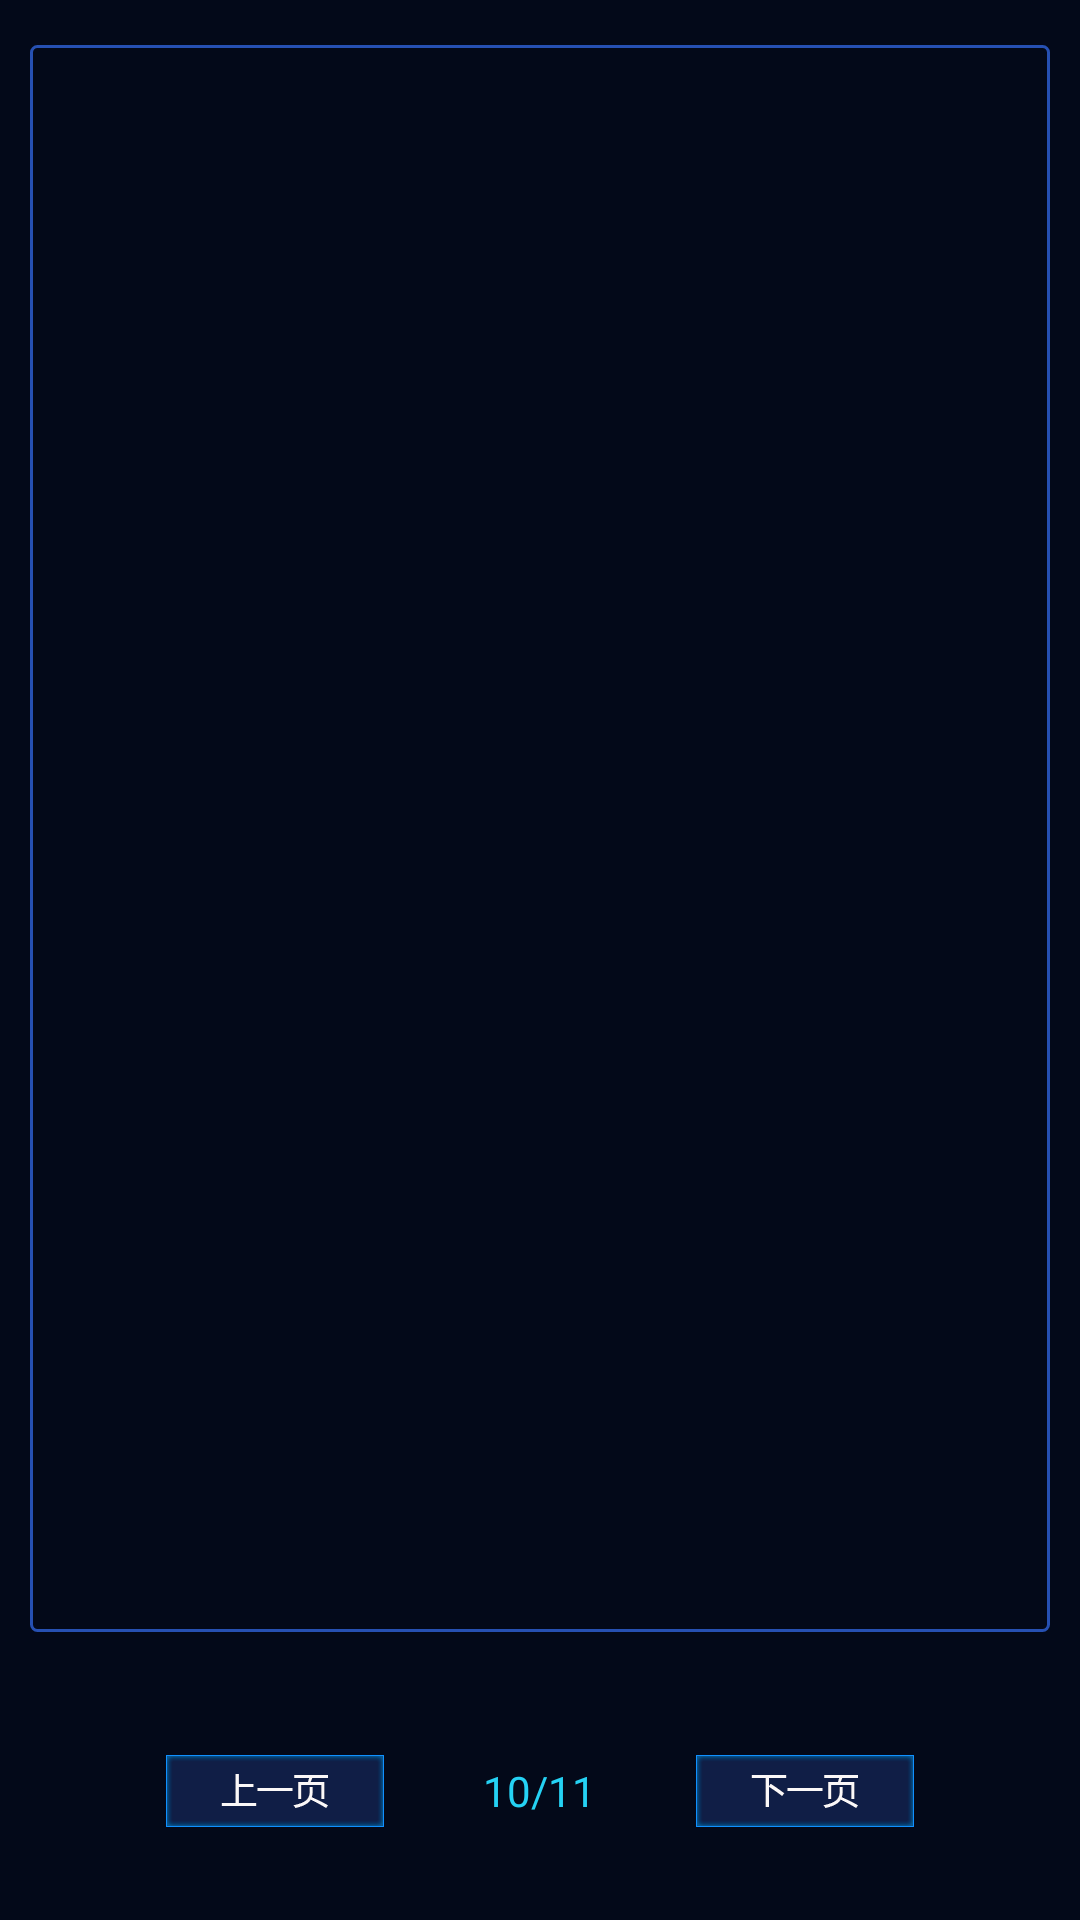

Android layout source for this screen:
<!-- AndroidManifest.xml: application theme AppTheme -->
<!-- res/layout/fragment_people_manage.xml -->
<?xml version="1.0" encoding="utf-8"?>
<FrameLayout xmlns:android="http://schemas.android.com/apk/res/android"
    android:layout_width="match_parent"
    xmlns:tools="http://schemas.android.com/tools"
    android:background="@color/colorBackground"
    tools:ignore="RtlHardcoded"
    android:paddingBottom="@dimen/y20"
    android:layout_height="match_parent">
    <androidx.recyclerview.widget.RecyclerView
        android:overScrollMode="never"
        android:background="@drawable/out_line_bg"
        android:id="@+id/people_manage_recycler_view"
        android:layout_marginLeft="@dimen/x30"
        android:layout_marginRight="@dimen/x30"
        android:layout_marginBottom="@dimen/y172"
        android:layout_marginTop="@dimen/y30"
        android:layout_width="match_parent"
        android:layout_height="match_parent"/>

    <include layout="@layout/layout_page_switch"/>
</FrameLayout>
<!-- res/layout/layout_page_switch.xml (included above) -->
<?xml version="1.0" encoding="utf-8"?>
<LinearLayout android:layout_gravity="center_horizontal|bottom"
    android:layout_width="wrap_content"
    android:layout_height="wrap_content"
    xmlns:android="http://schemas.android.com/apk/res/android"
    xmlns:tools="http://schemas.android.com/tools">

    <ImageView
        android:padding="@dimen/y30"
        android:id="@+id/last_page_iv"
        android:scaleType="centerInside"
        android:src="@drawable/last_page"
        android:layout_width="@dimen/y278"
        android:layout_height="@dimen/y132" />

    <TextView
        android:id="@+id/page_tv"
        android:layout_gravity="center_vertical"
        tools:text="10/11"
        android:textColor="@color/lite_blue"
        android:textSize="@dimen/x42"
        android:layout_width="wrap_content"
        android:layout_height="wrap_content" />

    <ImageView
        android:padding="@dimen/y30"
        android:id="@+id/next_page_iv"
        android:scaleType="centerInside"
        android:src="@drawable/next_page"
        android:layout_width="@dimen/y278"
        android:layout_height="@dimen/y132"/>
</LinearLayout>
<!-- resources referenced by this layout -->
<resources>
  <color name="colorBackground">#030919</color>
  <color name="lite_blue">#25d2f4</color>
  <dimen name="x30">10.0dp</dimen>
  <dimen name="x42">14.0dp</dimen>
  <dimen name="y132">66.0dp</dimen>
  <dimen name="y172">86.0dp</dimen>
  <dimen name="y20">10.0dp</dimen>
  <dimen name="y278">139.0dp</dimen>
  <dimen name="y30">15.0dp</dimen>
  <!-- drawable last_page: png bitmap (drawable-xxhdpi, 1916 bytes) -->
  <!-- drawable next_page: png bitmap (drawable-xxhdpi, 2196 bytes) -->
  <!-- drawable out_line_bg (drawable) -->
  <?xml version="1.0" encoding="utf-8"?>
  <shape xmlns:android="http://schemas.android.com/apk/res/android">
      <corners android:radius="2dp"/>
      <stroke android:width="1dp" android:color="@color/out_line_color"/>
  </shape>
  <style name="AppTheme" parent="Theme.AppCompat.Light.NoActionBar">
          
          <item name="colorPrimary">@color/colorPrimary</item>
          <item name="colorPrimaryDark">@color/colorPrimaryDark</item>
          <item name="colorAccent">@color/colorAccent</item>
      </style>
  <color name="out_line_color">#2650b2</color>
  <color name="colorPrimary">#3F51B5</color>
  <color name="colorPrimaryDark">#030919</color>
  <color name="colorAccent">#25d2f4</color>
</resources>
